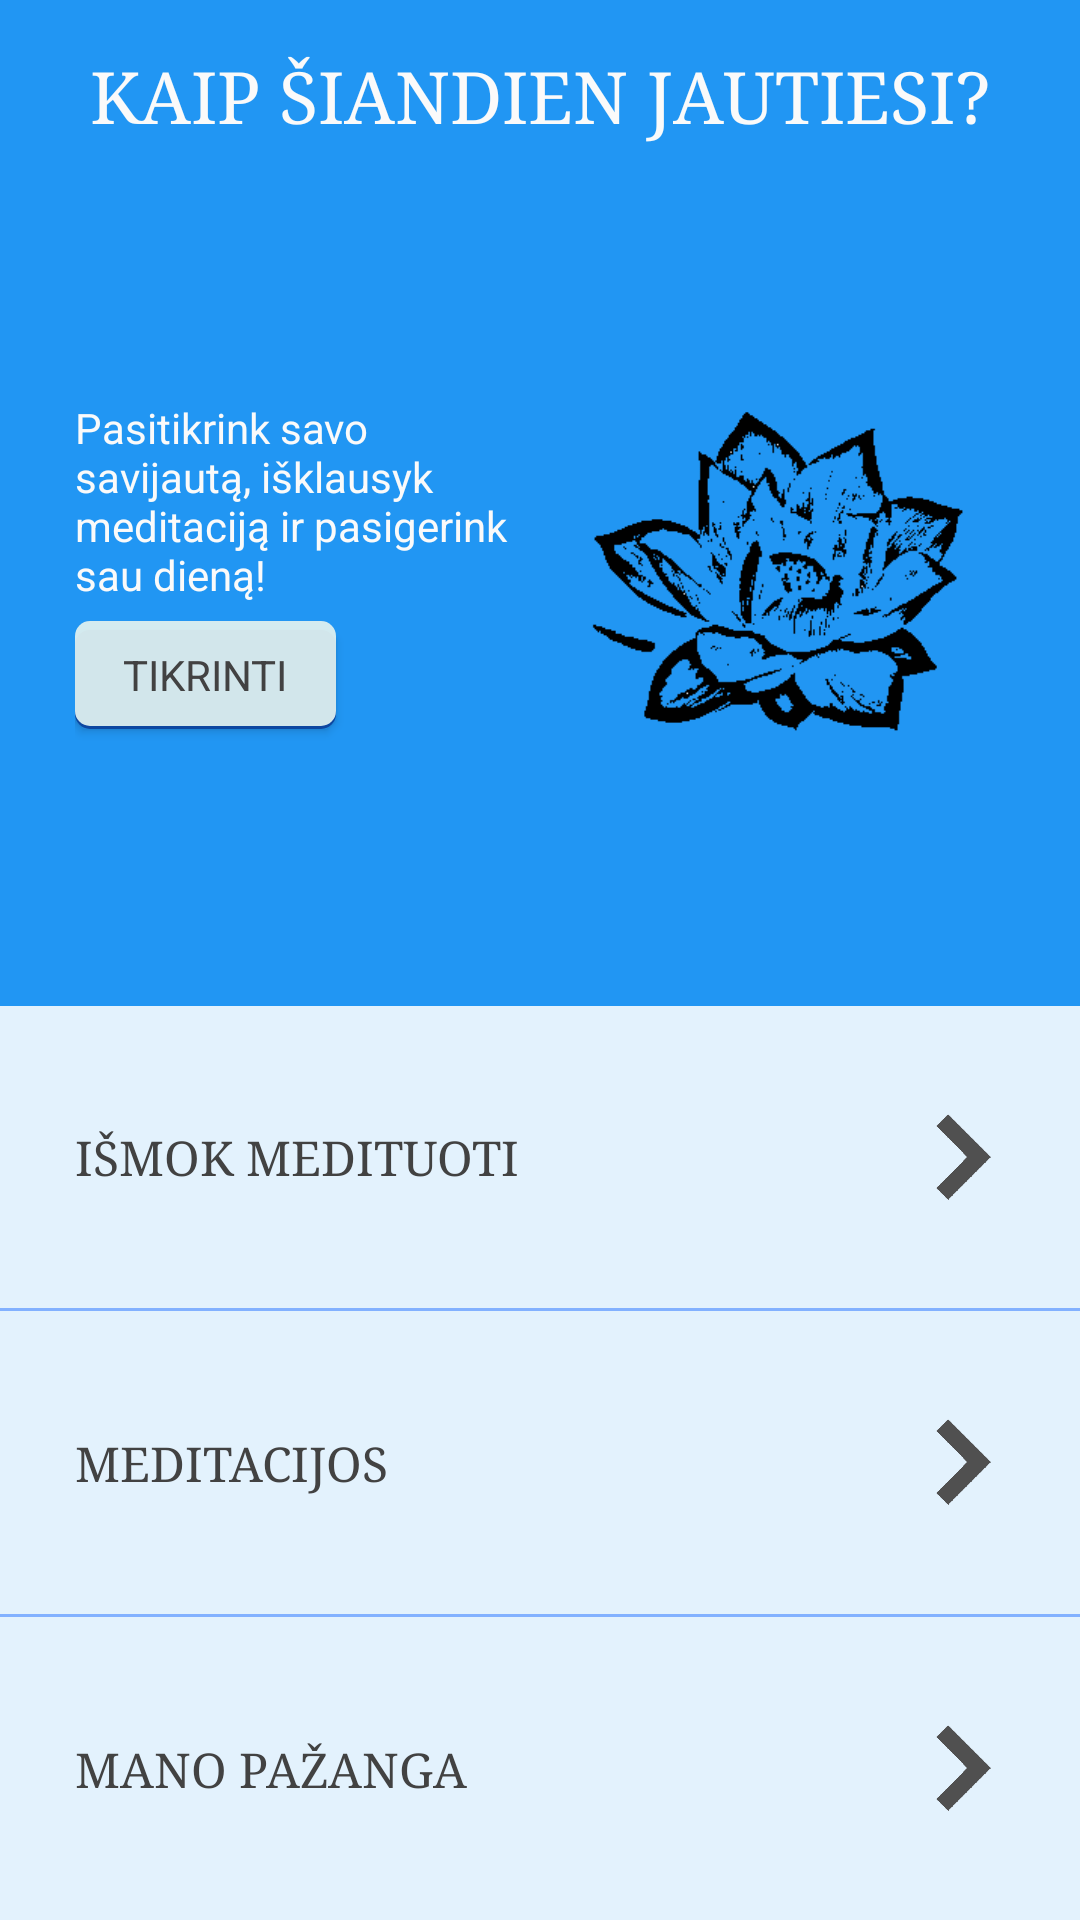

This screen was rendered from an Android layout file. Write that file and the resources it references.
<!-- AndroidManifest.xml: application theme AppTheme -->
<!-- res/layout/layout_main.xml -->
<?xml version="1.0" encoding="utf-8"?>
<FrameLayout xmlns:android="http://schemas.android.com/apk/res/android"
    android:layout_width="match_parent"
    android:layout_height="match_parent"
    android:background="@color/colorPrimaryLight">
    <ScrollView
        android:layout_width="fill_parent"
        android:layout_height="fill_parent"
        android:id="@+id/scrollView"
        android:fillViewport="true">

        <LinearLayout
            android:orientation="vertical"
            android:layout_width="match_parent"
            android:layout_height="wrap_content">

            <TextView
                android:layout_height="wrap_content"
                android:layout_width="match_parent"
                android:text="@string/main_title1"
                android:textSize="@dimen/material_text_headline"
                android:gravity="top|center_horizontal"
                android:textColor="@color/primaryTextInverted"
                android:background="@color/colorPrimary"
                android:paddingLeft="@dimen/side_padding_portrait"
                android:paddingRight="@dimen/side_padding_portrait"
                android:paddingTop="@dimen/item_vertical_padding"
                android:typeface="serif" />

            <LinearLayout
                android:layout_width="match_parent"
                android:layout_height="wrap_content"
                android:layout_weight="6"
                android:paddingLeft="@dimen/side_padding_portrait"
                android:paddingRight="@dimen/side_padding_portrait"
                android:paddingTop="@dimen/item_vertical_padding"
                android:paddingBottom="@dimen/item_vertical_padding"
                android:background="@color/colorPrimary"
                android:orientation="vertical"
                android:gravity="center">

                <LinearLayout
                    android:layout_width="fill_parent"
                    android:layout_height="wrap_content"
                    android:orientation="horizontal"
                    android:baselineAligned="false"
                    android:weightSum="2"
                    android:gravity="center_vertical">
                    <LinearLayout
                        android:layout_width="0dp"
                        android:layout_height="wrap_content"
                        android:orientation="vertical"
                        android:layout_weight="1"
                        android:baselineAligned="false"
                        android:weightSum="12"
                        android:layout_marginRight="@dimen/little_separator"
                        android:gravity="center_vertical">
                        <TextView
                            android:layout_height="wrap_content"
                            android:layout_width="match_parent"
                            android:text="@string/main_text1"
                            android:textColor="@color/primaryTextInverted"
                            android:textSize="@dimen/material_text_body1"
                            android:layout_weight="10"
                            android:typeface="sans"/>
                        <FrameLayout
                            android:layout_width="fill_parent"
                            android:layout_height="wrap_content">
                            <Button
                                style="@style/btnlook"
                                android:id="@+id/activity_main_button1"
                                android:text="@string/main_button1"
                                android:layout_gravity="left"
                                android:layout_marginLeft="0dp"/>
                        </FrameLayout>
                    </LinearLayout>

                    <FrameLayout
                        android:layout_width="0dp"
                        android:layout_height="wrap_content"
                        android:layout_weight="1"
                        android:layout_gravity="center"
                        android:layout_marginLeft="@dimen/little_separator">

                        <ImageView
                            android:src="@drawable/lotus"
                            android:layout_width="wrap_content"
                            android:layout_height="wrap_content"
                            android:contentDescription="@string/img_description1"
                            android:adjustViewBounds="true" />
                    </FrameLayout>
                </LinearLayout>
            </LinearLayout>

            <LinearLayout
                android:layout_width="match_parent"
                android:layout_height="wrap_content"
                android:paddingLeft="@dimen/side_padding_portrait"
                android:paddingRight="@dimen/side_padding_portrait"
                android:background="@drawable/layout_button_color_primary_light"
                android:layout_weight="2"
                android:clickable="true"
                android:id="@+id/activity_main_item1"
                android:paddingBottom="@dimen/item_vertical_padding"
                android:paddingTop="@dimen/item_vertical_padding"
                android:orientation="vertical">

                <FrameLayout
                    android:layout_width="match_parent"
                    android:layout_height="match_parent">
                    <TextView
                        android:layout_width="wrap_content"
                        android:layout_height="wrap_content"
                        android:text="@string/main_button2"
                        android:layout_gravity="start|center"
                        android:clickable="false"
                        android:textColor="@color/primaryText"
                        android:textSize="@dimen/material_text_subhead"
                        android:typeface="serif" />
                    <ImageView
                        android:src="@drawable/arrow"
                        android:layout_width="@dimen/arrowSize"
                        android:layout_height="@dimen/arrowSize"
                        android:contentDescription="@string/img_description2"
                        android:layout_gravity="center_vertical|end"
                        android:duplicateParentState="true"/>
                </FrameLayout>
            </LinearLayout>
            <View
                android:layout_width="fill_parent"
                android:layout_height="1dp"
                android:clickable="false"
                android:background="@color/blue_A100" />
            <LinearLayout
                android:layout_width="match_parent"
                android:layout_height="wrap_content"
                android:paddingLeft="@dimen/side_padding_portrait"
                android:paddingRight="@dimen/side_padding_portrait"
                android:background="@drawable/layout_button_color_primary_light"
                android:layout_weight="2"
                android:clickable="true"
                android:id="@+id/activity_main_item2"
                android:paddingTop="@dimen/item_vertical_padding"
                android:paddingBottom="@dimen/item_vertical_padding">

                <FrameLayout
                    android:layout_width="match_parent"
                    android:layout_height="match_parent">
                    <TextView
                        android:layout_width="wrap_content"
                        android:layout_height="wrap_content"
                        android:text="@string/main_button3"
                        android:layout_gravity="start|center"
                        android:clickable="false"
                        android:textColor="@color/primaryText"
                        android:textSize="@dimen/material_text_subhead"
                        android:typeface="serif"
                        android:duplicateParentState="true"/>
                    <ImageView
                        android:src="@drawable/arrow"
                        android:layout_width="@dimen/arrowSize"
                        android:layout_height="@dimen/arrowSize"
                        android:contentDescription="@string/img_description2"
                        android:layout_gravity="center_vertical|end"
                        android:duplicateParentState="true"/>
                </FrameLayout>
            </LinearLayout>
            <View
                android:layout_width="fill_parent"
                android:layout_height="1dp"
                android:clickable="false"
                android:background="@color/blue_A100" />
            <LinearLayout
                android:layout_width="match_parent"
                android:layout_height="wrap_content"
                android:paddingLeft="@dimen/side_padding_portrait"
                android:paddingRight="@dimen/side_padding_portrait"
                android:background="@drawable/layout_button_color_primary_light"
                android:layout_weight="2"
                android:clickable="true"
                android:id="@+id/activity_main_item3"
                android:paddingTop="@dimen/item_vertical_padding"
                android:paddingBottom="@dimen/item_vertical_padding">

                <FrameLayout
                    android:layout_width="match_parent"
                    android:layout_height="match_parent">
                    <TextView
                        android:layout_width="wrap_content"
                        android:layout_height="wrap_content"
                        android:text="@string/main_button4"
                        android:layout_gravity="start|center"
                        android:clickable="false"
                        android:textColor="@color/primaryText"
                        android:textIsSelectable="false"
                        android:textSize="@dimen/material_text_subhead"
                        android:typeface="serif"
                        android:duplicateParentState="true"/>
                    <ImageView
                        android:src="@drawable/arrow"
                        android:layout_width="@dimen/arrowSize"
                        android:layout_height="@dimen/arrowSize"
                        android:contentDescription="@string/img_description2"
                        android:layout_gravity="center_vertical|end"
                        android:duplicateParentState="true"/>
                </FrameLayout>
            </LinearLayout>

        </LinearLayout>
    </ScrollView>
</FrameLayout>
<!-- resources referenced by this layout -->
<resources>
  <color name="blue_A100">#82b1ff</color>
  <color name="colorPrimary">#2196f3</color>
  <color name="colorPrimaryLight">#e3f2fd</color>
  <color name="primaryText">#424242</color>
  <color name="primaryTextInverted">#fafafa</color>
  <dimen name="arrowSize">30dp</dimen>
  <dimen name="item_vertical_padding">10dp</dimen>
  <dimen name="little_separator">4dp</dimen>
  <dimen name="material_text_body1">14sp</dimen>
  <dimen name="material_text_headline">24sp</dimen>
  <dimen name="material_text_subhead">16sp</dimen>
  <dimen name="side_padding_portrait">20dp</dimen>
  <!-- drawable layout_button_color_primary_light (drawable) -->
  <selector xmlns:android="http://schemas.android.com/apk/res/android">
      <item android:state_pressed="true">
          <layer-list>
              <item>
                  <shape>
                      <solid android:color="@color/blue_200" />
                  </shape>
              </item>
          </layer-list>
      </item>
      <item>
          <layer-list>
              <item>
                  <shape>
                      <solid android:color="@color/colorPrimaryLight" />
                  </shape>
              </item>
          </layer-list>
      </item>
  </selector>
  <string name="img_description1">Lotus posture</string>
  <string name="img_description2">Arrow</string>
  <string name="main_button1">Tikrinti</string>
  <string name="main_button2">IŠMOK MEDITUOTI</string>
  <string name="main_button3">MEDITACIJOS</string>
  <string name="main_button4">MANO PAŽANGA</string>
  <string name="main_text1">Pasitikrink savo savijautą, išklausyk meditaciją ir pasigerink sau dieną!</string>
  <string name="main_title1">KAIP ŠIANDIEN JAUTIESI?</string>
  <style name="AppTheme" parent="AppTheme.Base" />
  <color name="blue_200">#90caf9</color>
  <dimen name="material_text_button_min_width">64dp</dimen>
  <dimen name="material_text_button_height">36dp</dimen>
  <!-- drawable roundedbuttontext (drawable) -->
  <?xml version="1.0" encoding="utf-8"?>
  <selector xmlns:android="http://schemas.android.com/apk/res/android">
      <item
          android:state_pressed="true"
          android:color="@color/primaryTextInverted" />
      <item android:color="@color/primaryText" />
  </selector>
  <dimen name="material_text_button">14sp</dimen>
  <dimen name="material_text_button_padding">16dp</dimen>
  <dimen name="material_text_button_margin_horizontal">8dp</dimen>
  <dimen name="material_text_button_margin_vertical">6dp</dimen>
  <style name="AppTheme.Base" parent="Theme.AppCompat">
          <item name="colorPrimary">@color/colorPrimary</item>
          <item name="colorPrimaryDark">@color/colorPrimaryDark</item>
          <item name="colorAccent">@color/accent</item>
          <item name="android:textColorSecondary">@color/textColorSecondary</item>
          <item name="android:windowNoTitle">true</item>
          <item name="windowActionBar">false</item>
          <item name="windowNoTitle">true</item>
      </style>
  <dimen name="shadow1_radius">5dp</dimen>
  <color name="buttonPressed">#ee15A95F</color>
  <color name="buttonDisabled">#999999</color>
  <color name="blue_900">#0d47a1</color>
  <color name="button">#eee0f2f1</color>
  <color name="colorPrimaryDark">#0d47a1</color>
  <color name="accent">#ffffff</color>
  <color name="textColorSecondary">#000000</color>
</resources>
